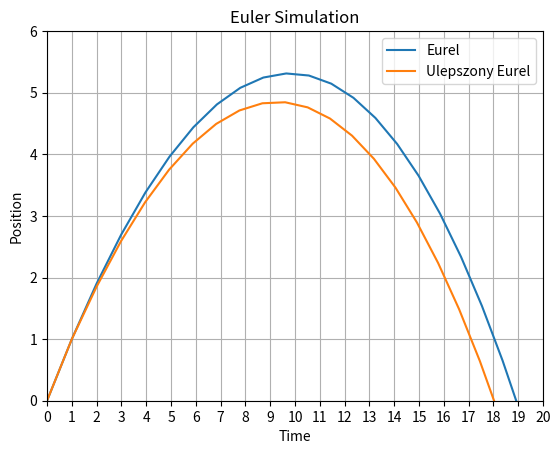

Write the Python code that produced this figure.
from matplotlib import pyplot as plt


def wypadkowa_sil(q, v, g, m, *args):
    fx = m * g[0]
    fy = m * g[1]

    for f in args:
        fx += f[0]
        fy += f[1]

    fx -= q * v[0]
    fy -= q * v[1]
    return [fx, fy]


def symulacja_Eurela(m, q, g, dt, t, s, v):
    ds = [dt * v[0], dt * v[1]]
    dv = [g[0] * dt, g[1] * dt]

    x = []
    y = []
    while t <= 2.1:
        x.append(s[0])
        y.append(s[1])
        a = wypadkowa_sil(q, v, g, m)
        s[0] = ds[0] + s[0]
        s[1] = ds[1] + s[1]
        v[0] = dv[0] + v[0]
        v[1] = dv[1] + v[1]
        ds[0] = dt * v[0]
        ds[1] = dt * v[1]

        dv = [a[0] * dt, a[1] * dt]
        t = round(dt + t, 3)

    return x, y


def symulacja_ulepszona_Eurela(m, q, g, dt, t, s, v):
    ds = [dt * v[0], dt * v[1]]
    dv = [g[0] * dt, g[1] * dt]

    x = []
    y = []
    while t <= 2.1:
        x.append(s[0])
        y.append(s[1])
        a = wypadkowa_sil(q, v, g, m)
        s[0] = ds[0] + s[0]
        s[1] = ds[1] + s[1]
        v[0] = dv[0] + v[0]
        v[1] = dv[1] + v[1]
        new_v = [v[0] + (a[0] * dt) / 2, v[1] + (a[1] * dt) / 2]
        ds[0] = dt * new_v[0]
        ds[1] = dt * new_v[1]

        dv = [a[0] * dt, a[1] * dt]
        t = round(dt + t, 3)

    return x, y


def main():
    m = 1
    q = 0.1
    gx = 0
    gy = -9.81
    dt = 0.1
    t = 0
    sx = 0
    sy = 0
    vx = 10
    vy = 10

    x1, y1 = symulacja_Eurela(m, q, [gx, gy], dt, t, [sx, sy], [vx, vy])
    x2, y2 = symulacja_ulepszona_Eurela(m, q, [gx, gy], dt, t, [sx, sy], [vx, vy])

    plt.xlabel('Time')
    plt.ylabel('Position')
    plt.title('Euler Simulation')
    plt.xlim(0, max(x1))
    plt.ylim(0, max(y1))
    plt.xticks(range(0, int(max(x1)) + 2, 1))
    plt.yticks(range(0, int(max(y1)) + 2, 1))
    plt.plot(x1, y1, label="Eurel")
    plt.plot(x2, y2, label="Ulepszony Eurel")
    plt.legend()

    plt.grid(True)
    plt.show()


main()
